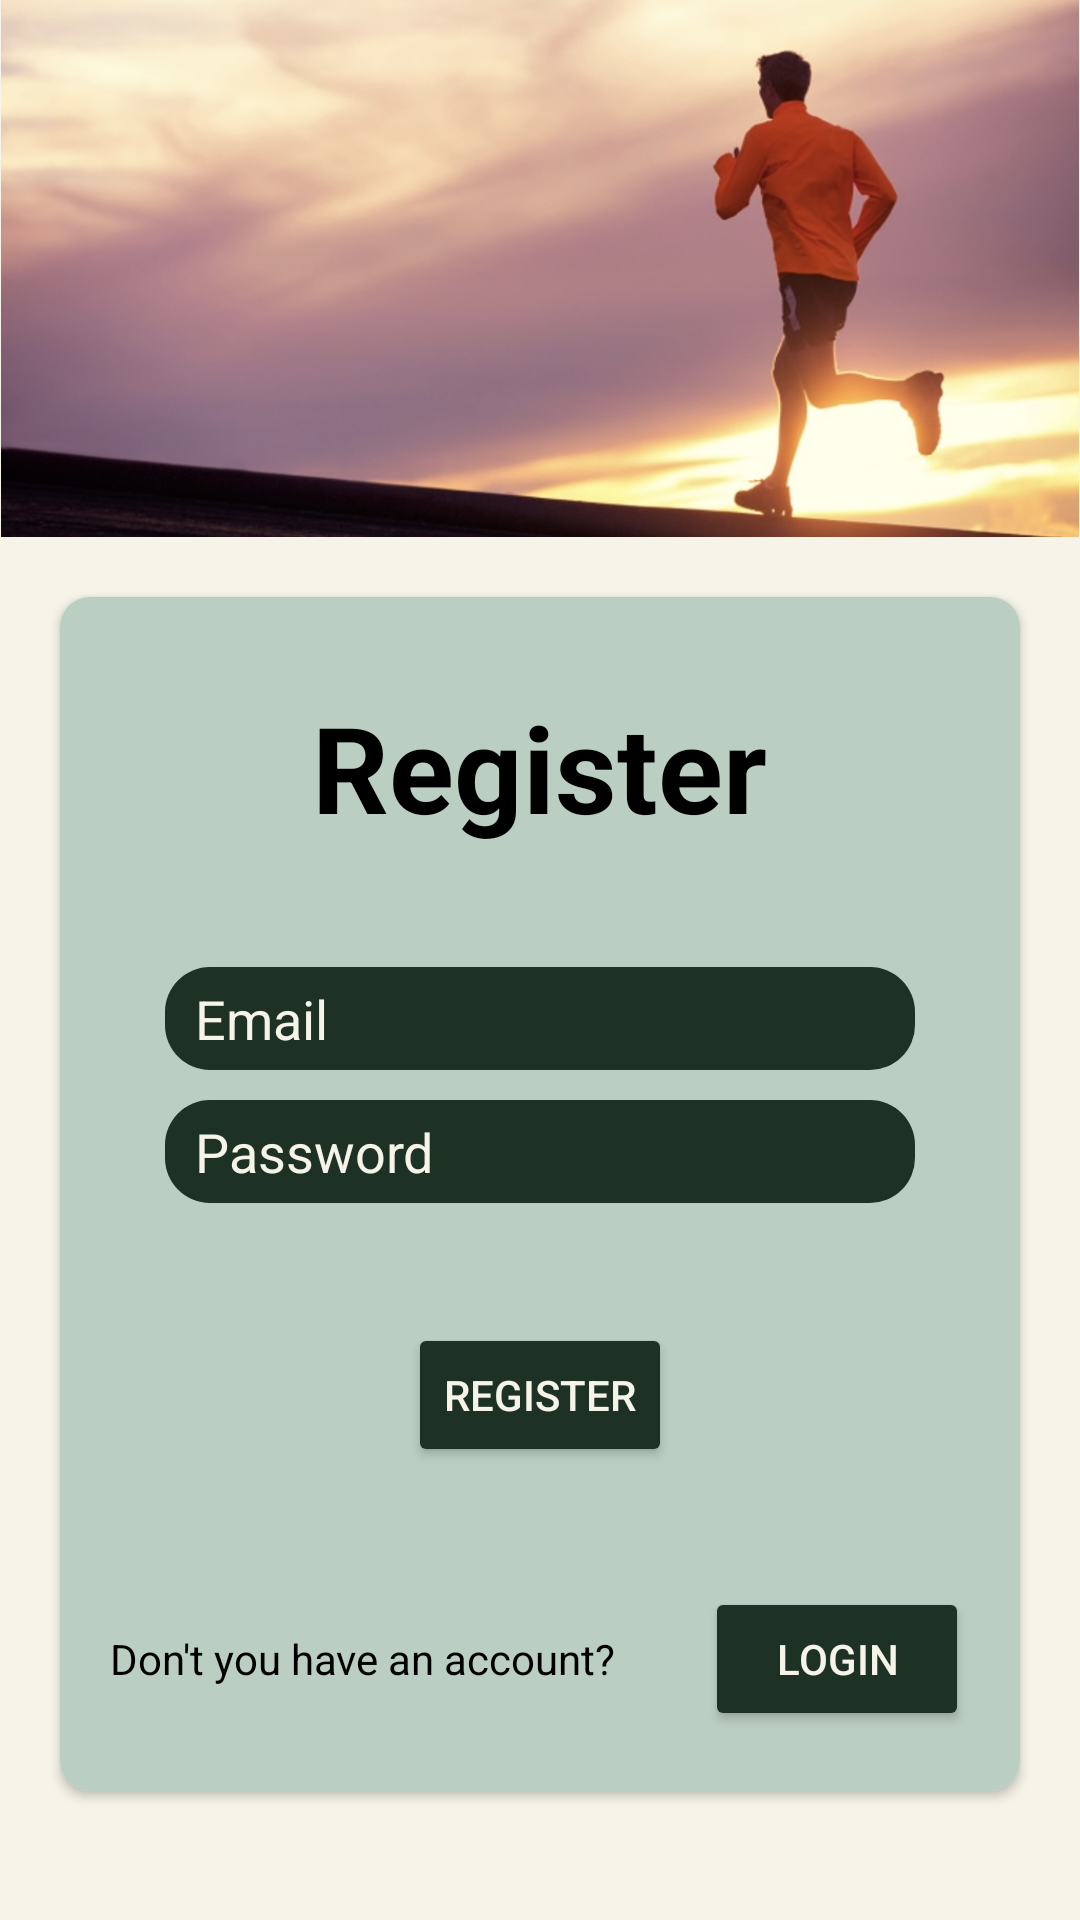

Write the Android layout XML for this screen, with the resource values it uses.
<!-- AndroidManifest.xml: application theme Theme.Lavieille_Guilland -->
<!-- res/layout/activity_register.xml -->
<?xml version="1.0" encoding="utf-8"?>
<androidx.constraintlayout.widget.ConstraintLayout xmlns:android="http://schemas.android.com/apk/res/android"
    xmlns:app="http://schemas.android.com/apk/res-auto"
    xmlns:tools="http://schemas.android.com/tools"
    android:layout_width="match_parent"
    android:layout_height="match_parent"
    android:background="@color/white"
    tools:context=".RegisterActivity">

    <androidx.cardview.widget.CardView
        android:layout_width="match_parent"
        android:layout_height="wrap_content"
        app:cardCornerRadius="10dp"
        android:background="@color/green"
        app:layout_constraintTop_toBottomOf="@id/runner"
        app:layout_constraintStart_toStartOf="parent"
        android:layout_margin="20dp">

        <RelativeLayout
            android:layout_width="match_parent"
            android:layout_height="wrap_content"
            android:background="@color/green"
            android:paddingBottom="20dp">

            <TextView
                android:id="@+id/register_title"
                android:layout_width="wrap_content"
                android:layout_height="wrap_content"
                android:layout_marginVertical="30dp"
                android:textSize="40sp"
                android:textColor="@color/black"
                android:text="@string/register_title"
                android:textStyle="bold"
                android:layout_centerHorizontal="true" />

            <EditText
                android:id="@+id/userEmail"
                android:layout_width="250dp"
                android:layout_height="wrap_content"
                android:ems="10"
                android:hint="@string/email"
                android:textColor="@color/white"
                android:textColorHint="@color/white"
                android:inputType="textEmailAddress"
                android:paddingHorizontal="10dp"
                android:paddingVertical="5dp"
                android:layout_marginTop="10dp"
                android:layout_centerHorizontal="true"
                android:layout_below="@id/register_title"
                android:background="@drawable/rounded_edittext_focused"/>

            <EditText
                android:id="@+id/userPassword"
                android:layout_width="250dp"
                android:layout_height="wrap_content"
                android:ems="10"
                android:hint="@string/password_register"
                android:textColor="@color/white"
                android:textColorHint="@color/white"
                android:inputType="textPassword"
                android:paddingHorizontal="10dp"
                android:paddingVertical="5dp"
                android:layout_marginTop="10dp"
                android:layout_centerHorizontal="true"
                android:layout_below="@id/userEmail"
                android:background="@drawable/rounded_edittext_focused"/>

            <Button
                android:id="@+id/register_button"
                android:layout_width="wrap_content"
                android:layout_height="wrap_content"
                android:text="@string/register_title"
                android:textColor="@color/white"
                android:layout_below="@id/userPassword"
                android:layout_marginVertical="40dp"
                android:layout_centerHorizontal="true"
                android:backgroundTint="@color/_dark_green" />

            <LinearLayout
                android:layout_width="match_parent"
                android:layout_height="wrap_content"
                android:layout_below="@id/register_button"
                android:gravity="center">

                <TextView
                    android:layout_width="wrap_content"
                    android:layout_height="wrap_content"
                    android:text="@string/don_t_you_have_an_account"
                    android:textColor="@color/black"
                    android:layout_marginEnd="30dp" />

                <Button
                    android:id="@+id/switch_to_login"
                    android:layout_width="wrap_content"
                    android:layout_height="wrap_content"
                    android:text="@string/login"
                    android:textColor="@color/white"
                    android:backgroundTint="@color/_dark_green"/>

            </LinearLayout>

        </RelativeLayout>

    </androidx.cardview.widget.CardView>

    <ImageView
        android:id="@+id/runner"
        android:layout_width="match_parent"
        android:layout_height="wrap_content"
        android:adjustViewBounds="true"
        android:src="@drawable/runner"
        app:layout_constraintStart_toStartOf="parent"
        app:layout_constraintTop_toTopOf="parent" />

</androidx.constraintlayout.widget.ConstraintLayout>
<!-- resources referenced by this layout -->
<resources>
  <color name="_dark_green">#1d3124</color>
  <color name="black">#FF000000</color>
  <color name="green">#BACEC1</color>
  <color name="white">#F6F4E8</color>
  <!-- drawable rounded_edittext_focused (drawable) -->
  <?xml version="1.0" encoding="utf-8"?>
  <shape xmlns:android="http://schemas.android.com/apk/res/android"
      android:shape="rectangle"
      android:padding="10dp">
      <solid android:color="@color/_dark_green"/>
      <corners android:bottomRightRadius="15dp"
          android:bottomLeftRadius="15dp"
          android:topLeftRadius="15dp"
          android:topRightRadius="15dp" />
  </shape>
  <!-- drawable runner: jpeg bitmap (drawable, 50304 bytes) -->
  <string name="don_t_you_have_an_account">Don\'t you have an account?</string>
  <string name="email">Email</string>
  <string name="login">Login</string>
  <string name="password_register">Password</string>
  <string name="register_title">Register</string>
  <style name="Theme.Lavieille_Guilland" parent="Theme.MaterialComponents.DayNight.NoActionBar">
          
          <item name="colorPrimary">@color/purple_500</item>
          <item name="colorPrimaryVariant">@color/purple_700</item>
          <item name="colorOnPrimary">@color/white</item>
          
          <item name="colorSecondary">@color/teal_200</item>
          <item name="colorSecondaryVariant">@color/teal_700</item>
          <item name="colorOnSecondary">@color/black</item>
          
          <item name="android:statusBarColor">?attr/colorPrimaryVariant</item>
          
      </style>
  <color name="purple_500">#FF6200EE</color>
  <color name="purple_700">#FF3700B3</color>
  <color name="teal_200">#FF03DAC5</color>
  <color name="teal_700">#FF018786</color>
</resources>
